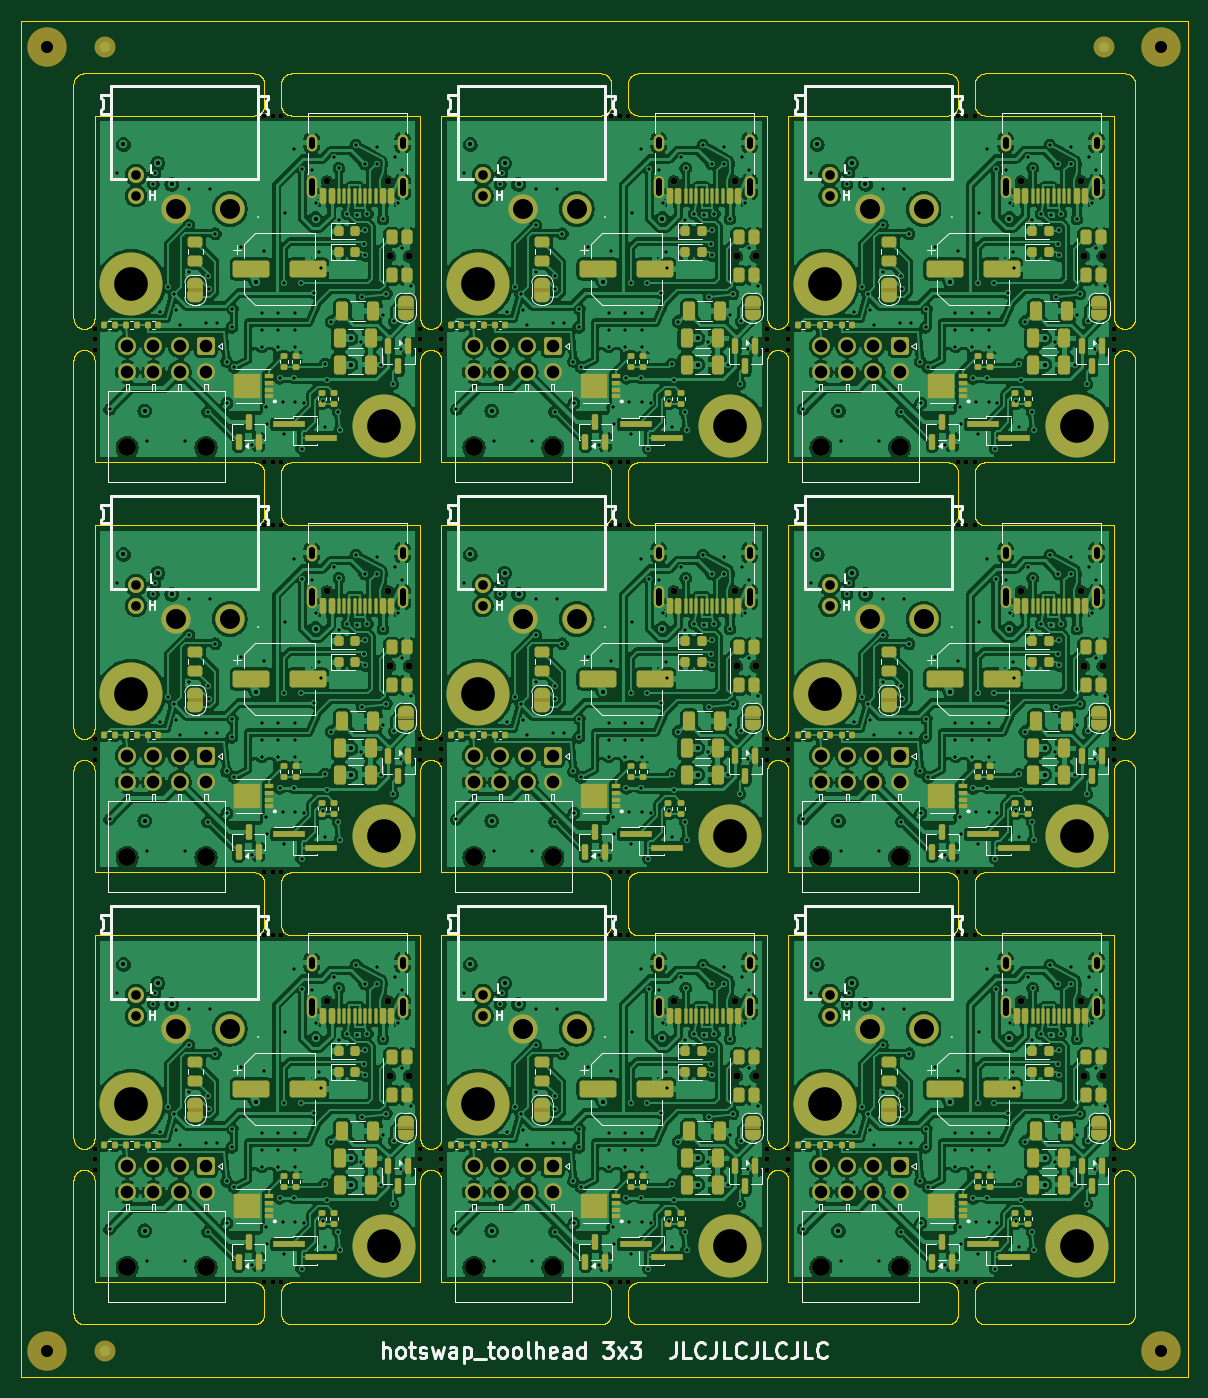
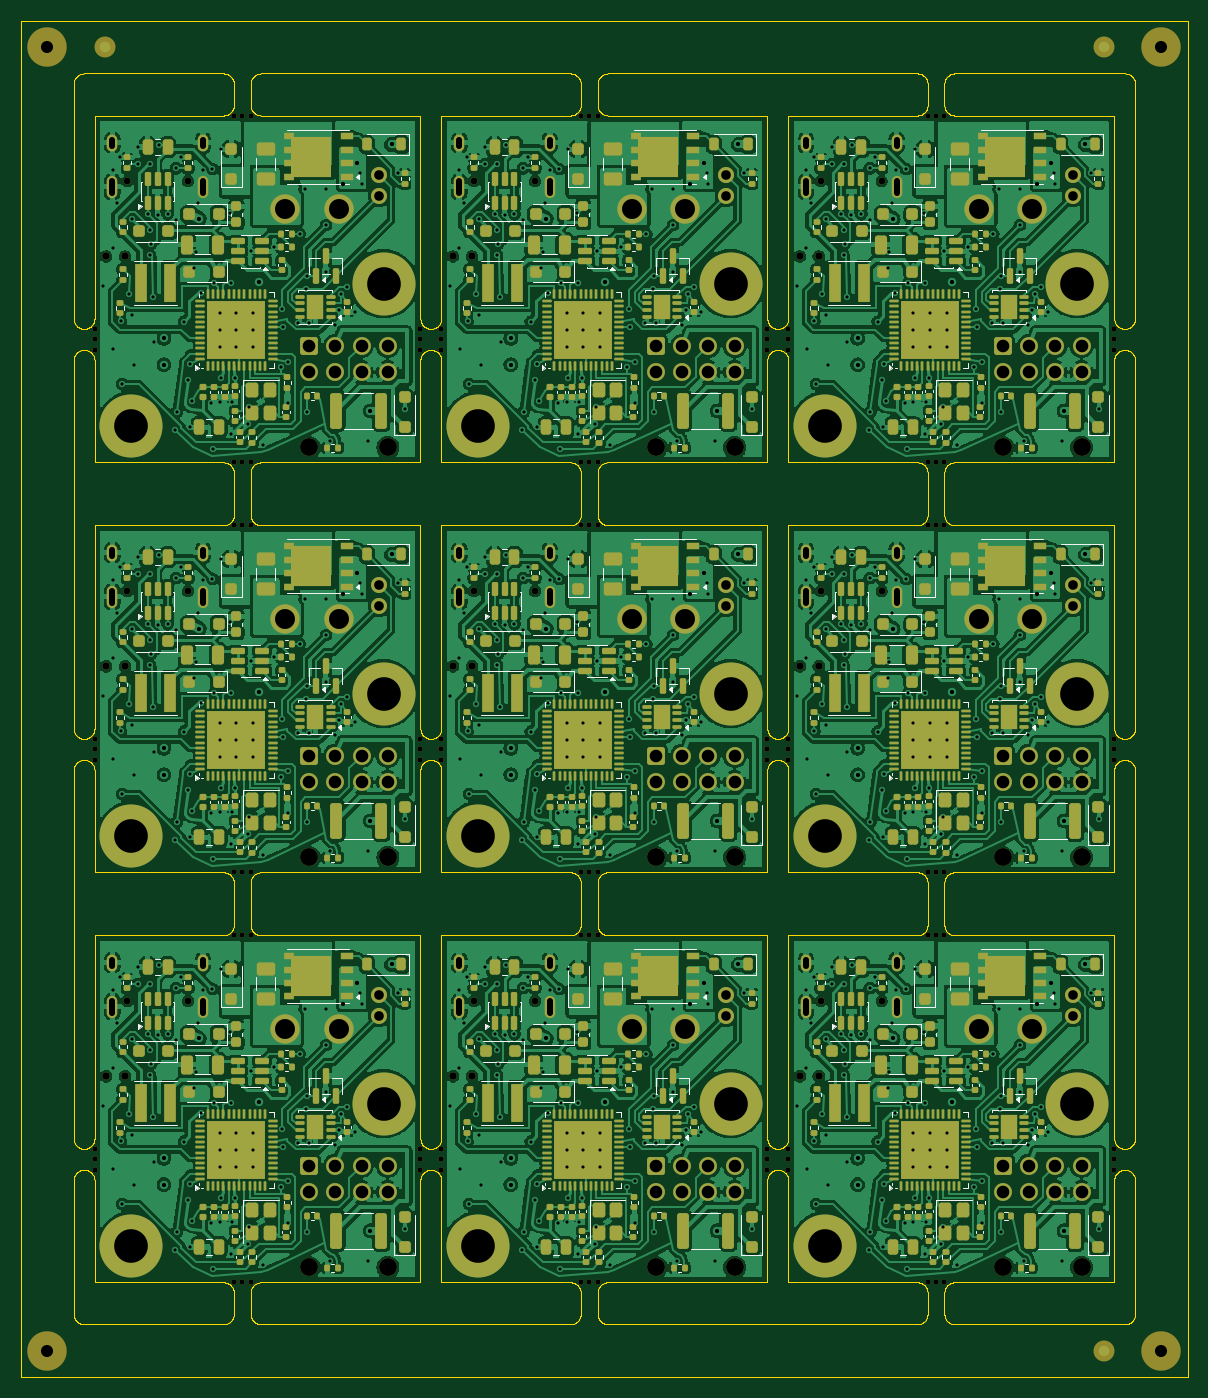
Circuit board: 11 layer files. Board 111.0 x 129.0 mm.
- bottom_copper: toolhead_panel-B_Cu.gbl (1613539 bytes)
- bottom_mask: toolhead_panel-B_Mask.gbs (61318 bytes)
- paste: toolhead_panel-B_Paste.gbp (51404 bytes)
- bottom_silk: toolhead_panel-B_Silkscreen.gbo (127622 bytes)
- outline: toolhead_panel-Edge_Cuts.gm1 (168734 bytes)
- top_copper: toolhead_panel-F_Cu.gtl (1519220 bytes)
- top_mask: toolhead_panel-F_Mask.gts (39735 bytes)
- paste: toolhead_panel-F_Paste.gtp (20859 bytes)
- top_silk: toolhead_panel-F_Silkscreen.gto (123904 bytes)
- drill: toolhead_panel-NPTH.drl (2913 bytes)
- drill: toolhead_panel-PTH.drl (17627 bytes)

=== bottom_copper: toolhead_panel-B_Cu.gbl (1613539 bytes, source omitted) ===
=== bottom_mask: toolhead_panel-B_Mask.gbs (61318 bytes, source omitted) ===
=== paste: toolhead_panel-B_Paste.gbp (51404 bytes, source omitted) ===
=== bottom_silk: toolhead_panel-B_Silkscreen.gbo (127622 bytes, source omitted) ===
=== outline: toolhead_panel-Edge_Cuts.gm1 (168734 bytes, source omitted) ===
=== top_copper: toolhead_panel-F_Cu.gtl (1519220 bytes, source omitted) ===
=== top_mask: toolhead_panel-F_Mask.gts (39735 bytes, source omitted) ===
=== paste: toolhead_panel-F_Paste.gtp (20859 bytes, source omitted) ===
=== top_silk: toolhead_panel-F_Silkscreen.gto (123904 bytes, source omitted) ===
=== drill: toolhead_panel-NPTH.drl ===
M48
; DRILL file KiCad 10.0.7 date 2026-10-29T12:51:13
; FORMAT={-:-/ absolute / metric / decimal}
; #@! TF.CreationDate,2026-10-29T12:51:13-07:00
; #@! TF.GenerationSoftware,Kicad,Pcbnew,10.0.7
; #@! TF.FileFunction,NonPlated,1,4,NPTH
FMAT,2
METRIC
; #@! TA.AperFunction,NonPlated,NPTH,ComponentDrill
T1C0.500
; #@! TA.AperFunction,NonPlated,NPTH,ComponentDrill
T2C0.650
; #@! TA.AperFunction,NonPlated,NPTH,ComponentDrill
T3C0.700
; #@! TA.AperFunction,NonPlated,NPTH,ComponentDrill
T4C1.152
; #@! TA.AperFunction,NonPlated,NPTH,ComponentDrill
T5C1.700
%
G90
G05
T1
X100.0Y-49.3
X100.0Y-50.3
X100.0Y-51.3
X100.0Y-88.3
X100.0Y-89.3
X100.0Y-90.3
X100.0Y-127.3
X100.0Y-128.3
X100.0Y-129.3
X116.15Y-29.0
X116.15Y-62.0
X116.15Y-68.0
X116.15Y-101.0
X116.15Y-107.0
X116.15Y-140.0
X116.95Y-29.0
X116.95Y-62.0
X116.95Y-68.0
X116.95Y-101.0
X116.95Y-107.0
X116.95Y-140.0
X117.75Y-29.0
X117.75Y-62.0
X117.75Y-68.0
X117.75Y-101.0
X117.75Y-107.0
X117.75Y-140.0
X131.0Y-49.3
X131.0Y-50.3
X131.0Y-51.3
X131.0Y-88.3
X131.0Y-89.3
X131.0Y-90.3
X131.0Y-127.3
X131.0Y-128.3
X131.0Y-129.3
X133.0Y-49.3
X133.0Y-50.3
X133.0Y-51.3
X133.0Y-88.3
X133.0Y-89.3
X133.0Y-90.3
X133.0Y-127.3
X133.0Y-128.3
X133.0Y-129.3
X149.15Y-29.0
X149.15Y-62.0
X149.15Y-68.0
X149.15Y-101.0
X149.15Y-107.0
X149.15Y-140.0
X149.95Y-29.0
X149.95Y-62.0
X149.95Y-68.0
X149.95Y-101.0
X149.95Y-107.0
X149.95Y-140.0
X150.75Y-29.0
X150.75Y-62.0
X150.75Y-68.0
X150.75Y-101.0
X150.75Y-107.0
X150.75Y-140.0
X164.0Y-49.3
X164.0Y-50.3
X164.0Y-51.3
X164.0Y-88.3
X164.0Y-89.3
X164.0Y-90.3
X164.0Y-127.3
X164.0Y-128.3
X164.0Y-129.3
X166.0Y-49.3
X166.0Y-50.3
X166.0Y-51.3
X166.0Y-88.3
X166.0Y-89.3
X166.0Y-90.3
X166.0Y-127.3
X166.0Y-128.3
X166.0Y-129.3
X182.15Y-29.0
X182.15Y-62.0
X182.15Y-68.0
X182.15Y-101.0
X182.15Y-107.0
X182.15Y-140.0
X182.95Y-29.0
X182.95Y-62.0
X182.95Y-68.0
X182.95Y-101.0
X182.95Y-107.0
X182.95Y-140.0
X183.75Y-29.0
X183.75Y-62.0
X183.75Y-68.0
X183.75Y-101.0
X183.75Y-107.0
X183.75Y-140.0
X197.0Y-49.3
X197.0Y-50.3
X197.0Y-51.3
X197.0Y-88.3
X197.0Y-89.3
X197.0Y-90.3
X197.0Y-127.3
X197.0Y-128.3
X197.0Y-129.3
T2
X122.11Y-35.25
X122.11Y-74.25
X122.11Y-113.25
X127.89Y-35.25
X127.89Y-74.25
X127.89Y-113.25
X155.11Y-35.25
X155.11Y-74.25
X155.11Y-113.25
X160.89Y-35.25
X160.89Y-74.25
X160.89Y-113.25
X188.11Y-35.25
X188.11Y-74.25
X188.11Y-113.25
X193.89Y-35.25
X193.89Y-74.25
X193.89Y-113.25
T3
X128.1Y-42.4
X128.1Y-81.4
X128.1Y-120.4
X129.9Y-42.4
X129.9Y-81.4
X129.9Y-120.4
X161.1Y-42.4
X161.1Y-81.4
X161.1Y-120.4
X162.9Y-42.4
X162.9Y-81.4
X162.9Y-120.4
X194.1Y-42.4
X194.1Y-81.4
X194.1Y-120.4
X195.9Y-42.4
X195.9Y-81.4
X195.9Y-120.4
T4
X95.5Y-22.5
X95.5Y-146.5
X201.5Y-22.5
X201.5Y-146.5
T5
X103.1Y-60.58
X103.1Y-99.58
X103.1Y-138.58
X110.6Y-60.58
X110.6Y-99.58
X110.6Y-138.58
X136.1Y-60.58
X136.1Y-99.58
X136.1Y-138.58
X143.6Y-60.58
X143.6Y-99.58
X143.6Y-138.58
X169.1Y-60.58
X169.1Y-99.58
X169.1Y-138.58
X176.6Y-60.58
X176.6Y-99.58
X176.6Y-138.58
M30

=== drill: toolhead_panel-PTH.drl (17627 bytes, source omitted) ===
